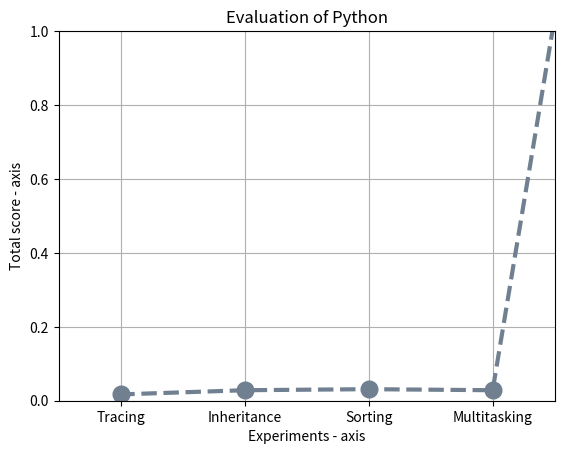

Source code (Python):
import math

import matplotlib.pyplot as plt

# tracing = sum([-3, 0.15, 8, -2])
# inheritance = sum([-3, 0.19, 15, -2])
# sort = sum([-3, 0.2, 11, -2])
# multi = sum([-3, 0.19, 10, -2])

tracing = ((0.15-0.09)/(3.61-0.09))
inheritance = ((0.19-0.09)/(3.61-0.09))
sort = ((0.2-0.09)/(3.61-0.09))
multi = ((0.19-0.09)/(3.61-0.09))



# x axis values
x = [-1, 2, 4, 6, 8, 1000]
# corresponding y axis values
y = [-1, tracing, inheritance, sort, multi, 1000]

plt.xticks(x, [None, "Tracing", "Inheritance", "Sorting", "Multitasking", None])

# plotting the points 
plt.plot(x, y, color='slategray', linestyle='dashed', linewidth=3,
         marker='o', markerfacecolor='slategray', markersize=12,label = "Python")
plt.grid(True)
# setting x and y axis range
plt.ylim(0, 1)
plt.xlim(1, 9)

# naming the x axis
plt.xlabel('Experiments - axis')
# naming the y axis
plt.ylabel('Total score - axis')

# giving a title to my graph
plt.title('Evaluation of Python')

# function to show the plot
# plt.show()
